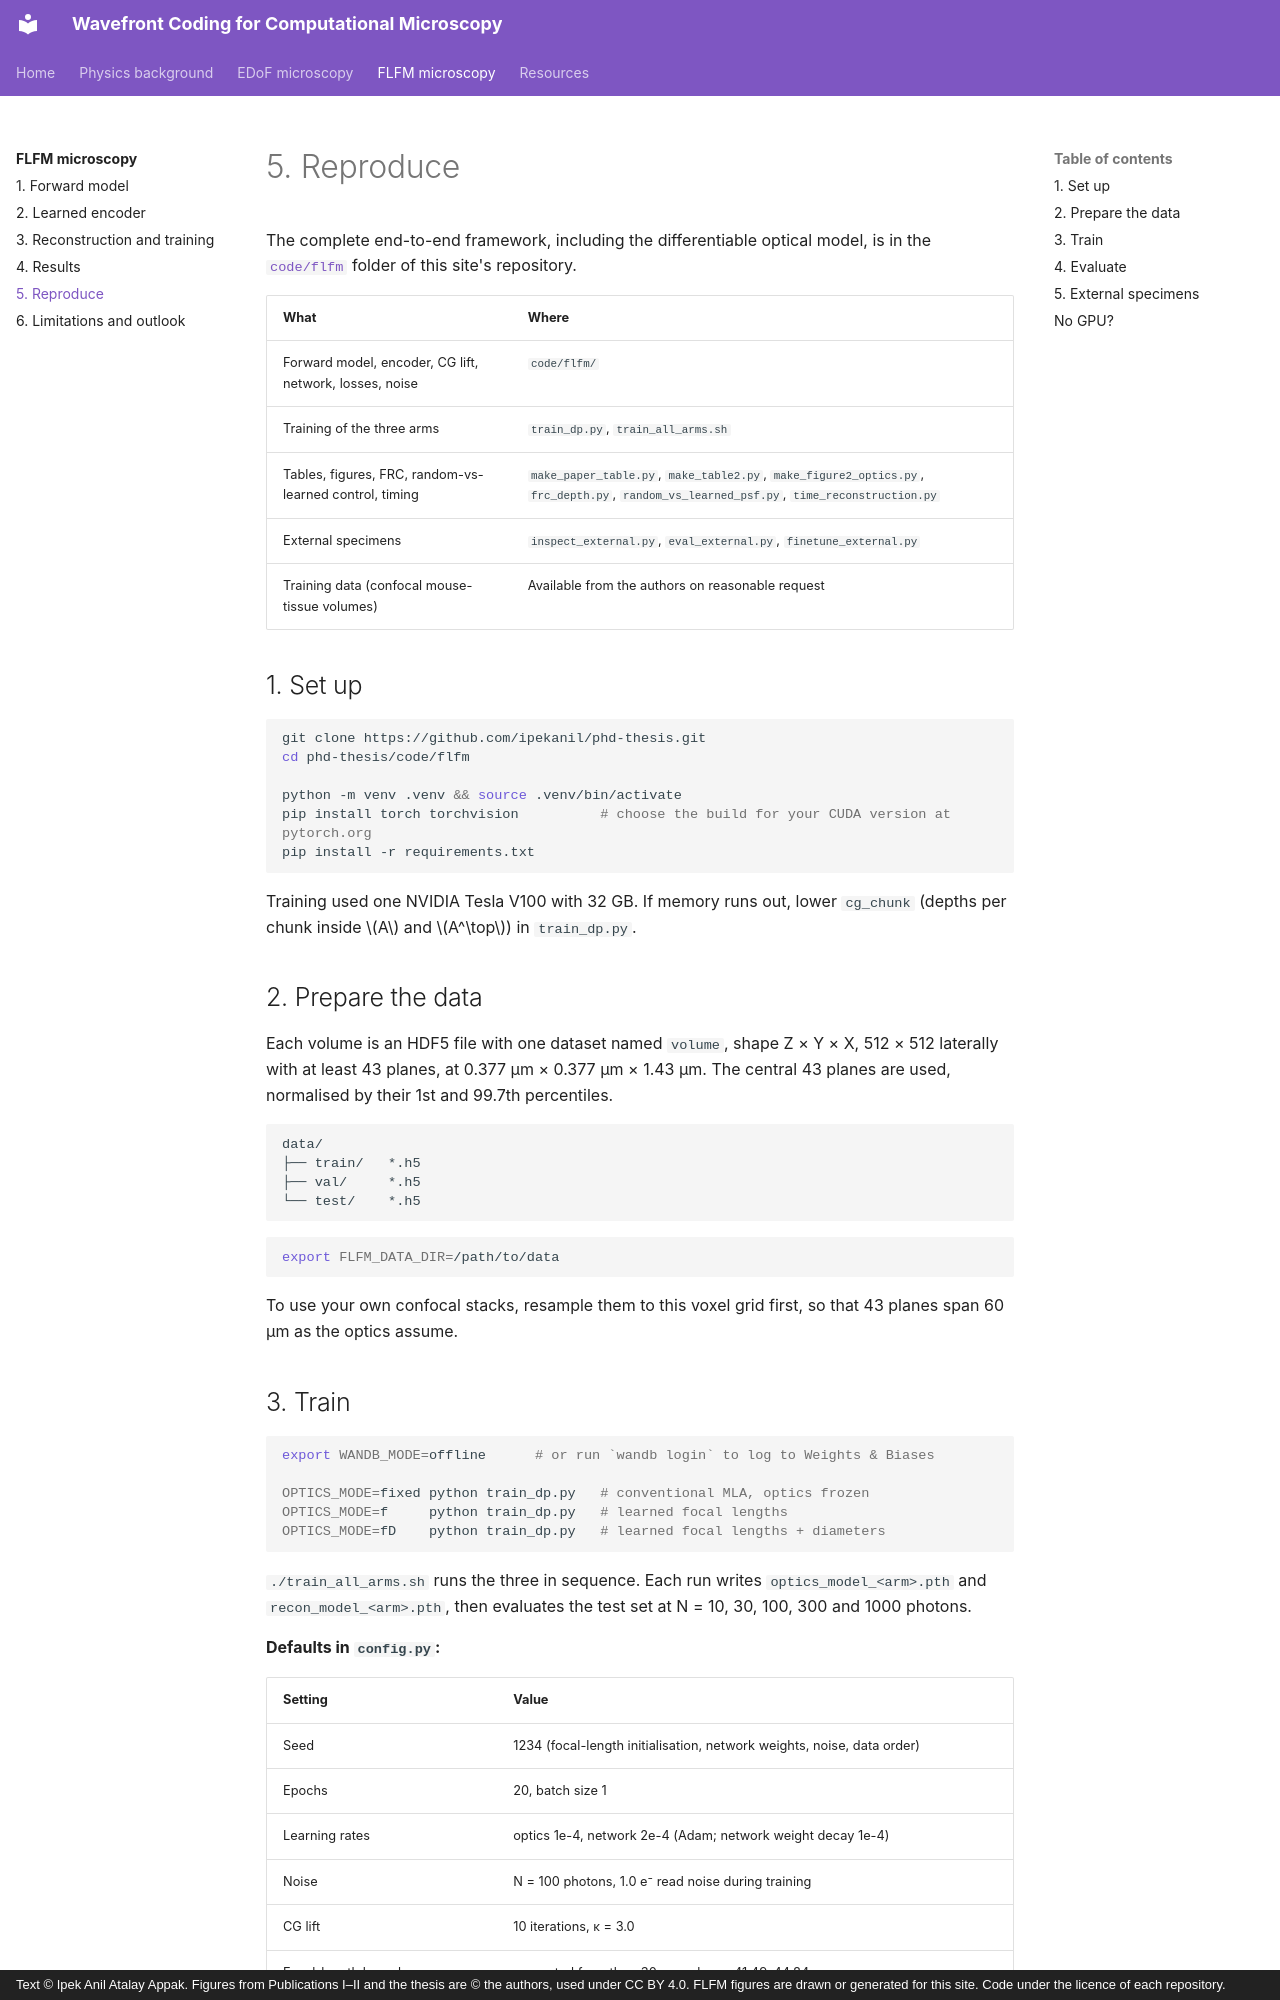

repository: ipekanil/phd-thesis · page: flfm/reproduce/index.html · generator: mkdocs · copyright: Text © Ipek Anil Atalay Appak. Figures from Publications I–II and the thesis are © the authors, used under CC BY 4.0. FLFM figures are drawn or generated for this site. Code under the licence of each repository.

# 5. Reproduce

The complete end-to-end framework, including the differentiable optical model, is in the [`code/flfm`](https://github.com/ipekanil/phd-thesis/tree/main/code/flfm) folder of this site's repository.

| What | Where |
|---|---|
| Forward model, encoder, CG lift, network, losses, noise | `code/flfm/` |
| Training of the three arms | `train_dp.py`, `train_all_arms.sh` |
| Tables, figures, FRC, random-vs-learned control, timing | `make_paper_table.py`, `make_table2.py`, `make_figure2_optics.py`, `frc_depth.py`, `random_vs_learned_psf.py`, `time_reconstruction.py` |
| External specimens | `inspect_external.py`, `eval_external.py`, `finetune_external.py` |
| Training data (confocal mouse-tissue volumes) | Available from the authors on reasonable request |

## 1. Set up

```bash
git clone https://github.com/ipekanil/phd-thesis.git
cd phd-thesis/code/flfm

python -m venv .venv && source .venv/bin/activate
pip install torch torchvision          # choose the build for your CUDA version at pytorch.org
pip install -r requirements.txt
```

Training used one NVIDIA Tesla V100 with 32 GB. If memory runs out, lower `cg_chunk` (depths per chunk inside \(A\) and \(A^\top\)) in `train_dp.py`.

## 2. Prepare the data

Each volume is an HDF5 file with one dataset named `volume`, shape Z × Y × X, 512 × 512 laterally with at least 43 planes, at 0.377 µm × 0.377 µm × 1.43 µm. The central 43 planes are used, normalised by their 1st and 99.7th percentiles.

```text
data/
├── train/   *.h5
├── val/     *.h5
└── test/    *.h5
```

```bash
export FLFM_DATA_DIR=/path/to/data
```

To use your own confocal stacks, resample them to this voxel grid first, so that 43 planes span 60 µm as the optics assume.

## 3. Train

```bash
export WANDB_MODE=offline      # or run `wandb login` to log to Weights & Biases

OPTICS_MODE=fixed python train_dp.py   # conventional MLA, optics frozen
OPTICS_MODE=f     python train_dp.py   # learned focal lengths
OPTICS_MODE=fD    python train_dp.py   # learned focal lengths + diameters
```

`./train_all_arms.sh` runs the three in sequence. Each run writes `optics_model_<arm>.pth` and `recon_model_<arm>.pth`, then evaluates the test set at N = 10, 30, 100, 300 and 1000 photons.

**Defaults in `config.py`:**

| Setting | Value |
|---|---|
| Seed | 1234 (focal-length initialisation, network weights, noise, data order) |
| Epochs | 20, batch size 1 |
| Learning rates | optics 1e-4, network 2e-4 (Adam; network weight decay 1e-4) |
| Noise | N = 100 photons, 1.0 e⁻ read noise during training |
| CG lift | 10 iterations, κ = 3.0 |
| Focal-length bounds | computed from the ±30 µm volume: 41.49–44.84 mm |
| Diameter bounds (f, D arm) | 0.25–1.75 × pitch |
